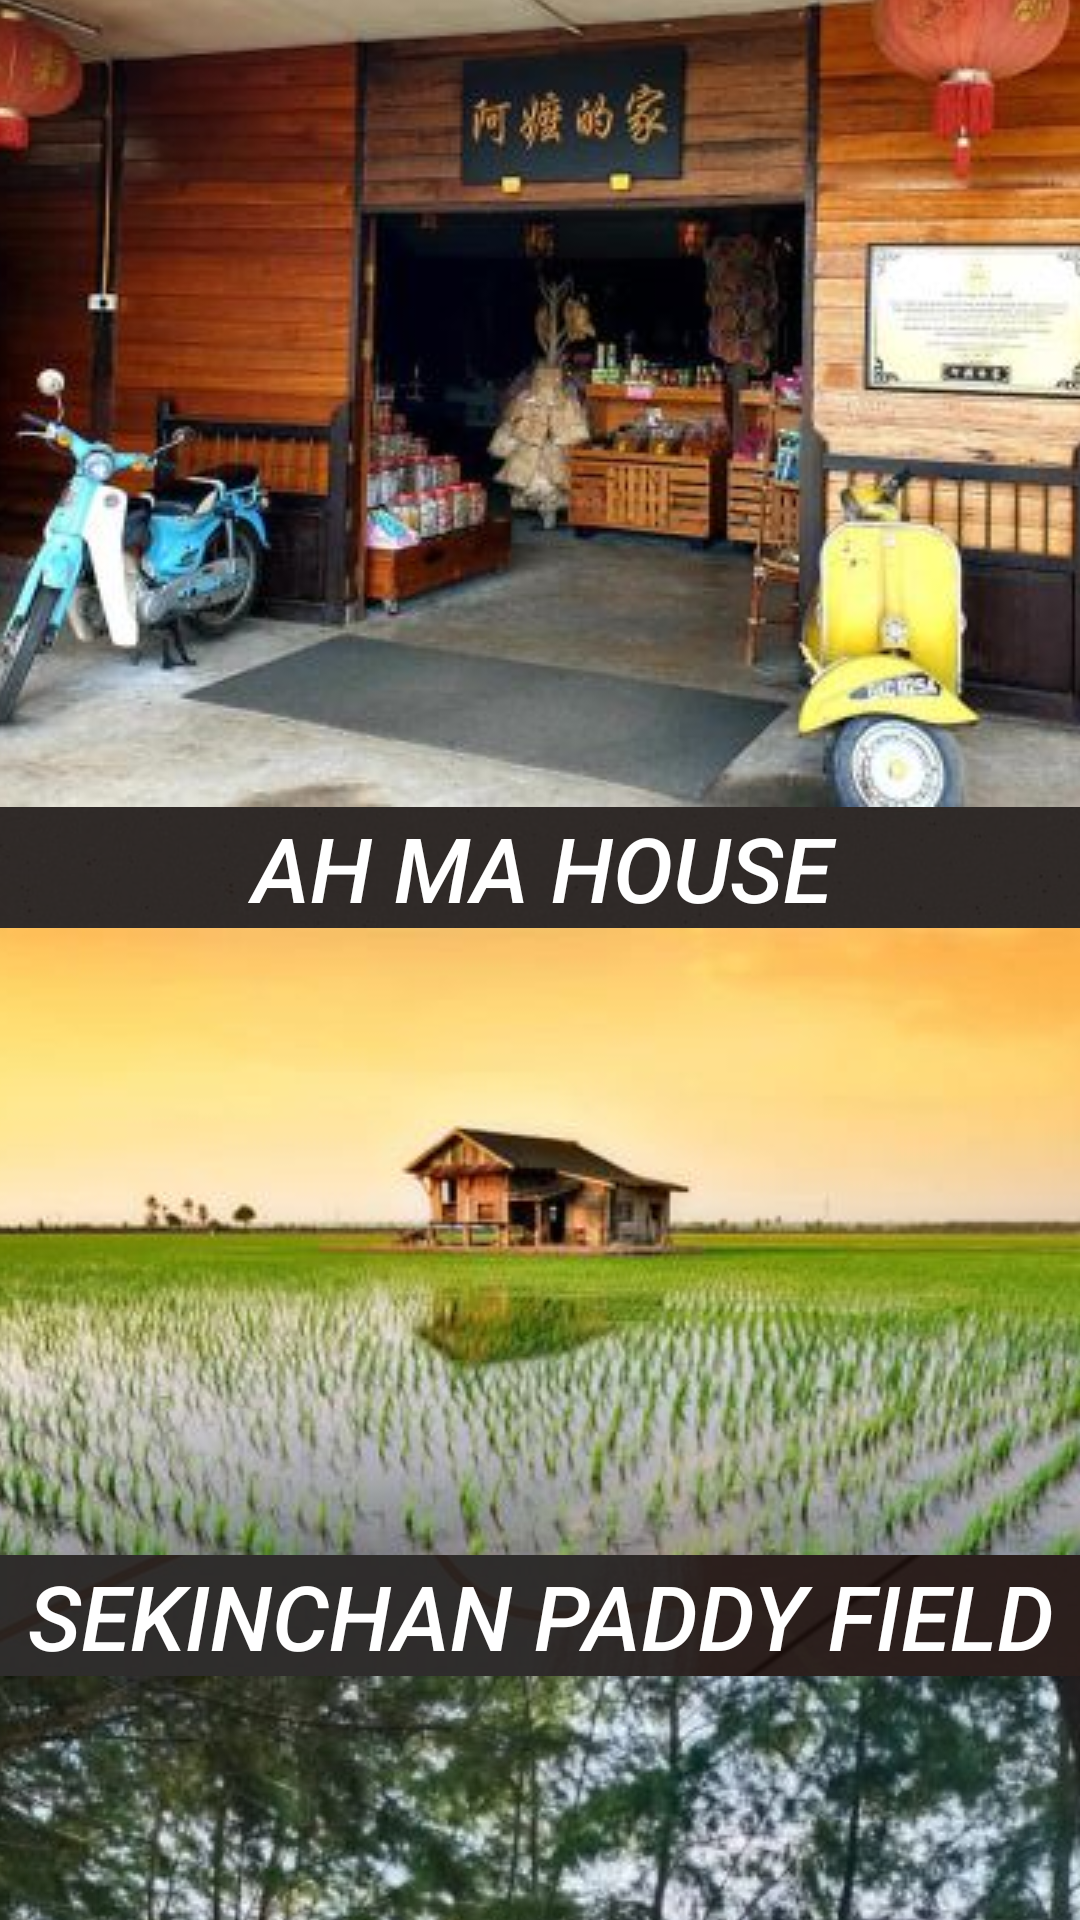

This screen was rendered from an Android layout file. Write that file and the resources it references.
<!-- AndroidManifest.xml: application theme Theme.TourismSelangor -->
<!-- res/layout/activity_sabakbernam_region.xml -->
<?xml version="1.0" encoding="utf-8"?>
<androidx.constraintlayout.widget.ConstraintLayout
    xmlns:android="http://schemas.android.com/apk/res/android"
    xmlns:app="http://schemas.android.com/apk/res-auto"
    xmlns:tools="http://schemas.android.com/tools"
    android:layout_width="match_parent"
    android:layout_height="match_parent"
    android:background="@drawable/background"
    tools:context=".sabakbernam_region">

    <TextView
        android:id="@+id/textView"
        android:layout_width="wrap_content"
        android:layout_height="wrap_content"
        android:text="Sabak Bernam"
        android:textColor="@color/black"
        android:textStyle="bold"
        android:textSize="18sp"
        app:layout_constraintBottom_toBottomOf="parent"
        app:layout_constraintEnd_toEndOf="parent"
        app:layout_constraintHorizontal_bias="0.498"
        app:layout_constraintStart_toStartOf="parent"
        app:layout_constraintTop_toTopOf="parent"
        app:layout_constraintVertical_bias="0.04" />

    <ScrollView
        android:layout_width="385dp"
        android:layout_height="653dp"
        app:layout_constraintBottom_toBottomOf="parent"
        app:layout_constraintEnd_toEndOf="parent"
        app:layout_constraintStart_toStartOf="parent"
        app:layout_constraintTop_toTopOf="parent"
        app:layout_constraintVertical_bias="0.82">

        <TableLayout
            android:layout_width="match_parent"
            android:layout_height="wrap_content"
            android:orientation="horizontal">

            <Button
                android:id="@+id/ahmabtn"
                android:layout_width="188dp"
                android:layout_height="match_parent"
                android:background="#C3000000"
                android:drawableTop="@drawable/ahma"
                android:text="Ah Ma House"
                android:textColor="@color/white"
                android:textSize="30sp"
                android:textStyle="italic"
                app:backgroundTint="@null"
                app:layout_constraintBottom_toBottomOf="parent"
                app:layout_constraintEnd_toEndOf="parent"
                app:layout_constraintStart_toStartOf="parent"
                app:layout_constraintTop_toTopOf="parent"
                app:layout_constraintVertical_bias="0.382" />

            <Button
                android:id="@+id/sekinchanbtn"
                android:layout_width="188dp"
                android:layout_height="match_parent"
                android:background="#C3000000"
                android:drawableTop="@drawable/sekkinchanpadi"
                android:text="Sekinchan Paddy Field"
                android:textColor="@color/white"
                android:textSize="30sp"
                android:textStyle="italic"
                app:backgroundTint="@null"
                app:layout_constraintBottom_toBottomOf="parent"
                app:layout_constraintEnd_toEndOf="parent"
                app:layout_constraintStart_toStartOf="parent"
                app:layout_constraintTop_toTopOf="parent"
                app:layout_constraintVertical_bias="0.382" />

            <Button
                android:id="@+id/redangbeachbtn"
                android:layout_width="188dp"
                android:layout_height="match_parent"
                android:background="#C3000000"
                android:drawableTop="@drawable/img_15"
                android:text="Redang Beach"
                android:textColor="@color/white"
                android:textSize="30sp"
                android:textStyle="italic"
                app:backgroundTint="@null"
                app:layout_constraintBottom_toBottomOf="parent"
                app:layout_constraintEnd_toEndOf="parent"
                app:layout_constraintStart_toStartOf="parent"
                app:layout_constraintTop_toTopOf="parent"
                app:layout_constraintVertical_bias="0.382" />

        </TableLayout>

    </ScrollView>

</androidx.constraintlayout.widget.ConstraintLayout>
<!-- resources referenced by this layout -->
<resources>
  <!-- drawable ahma: jpg bitmap (drawable, 26741 bytes) -->
  <!-- drawable background: jpg bitmap (drawable, 70364 bytes) -->
  <!-- drawable img_15: png bitmap (drawable, 221551 bytes) -->
  <!-- drawable sekkinchanpadi: jpg bitmap (drawable, 16862 bytes) -->
  <style name="Theme.TourismSelangor" parent="Base.Theme.TourismSelangor" />
  <style name="Base.Theme.TourismSelangor" parent="Theme.Material3.DayNight.NoActionBar">
          
          
      </style>
  <!-- not gathered from this repository: default colours our renderer supplied (Android Studio template values) -->
  <color name="black">#FF000000</color>
  <color name="white">#FFFFFFFF</color>
</resources>
